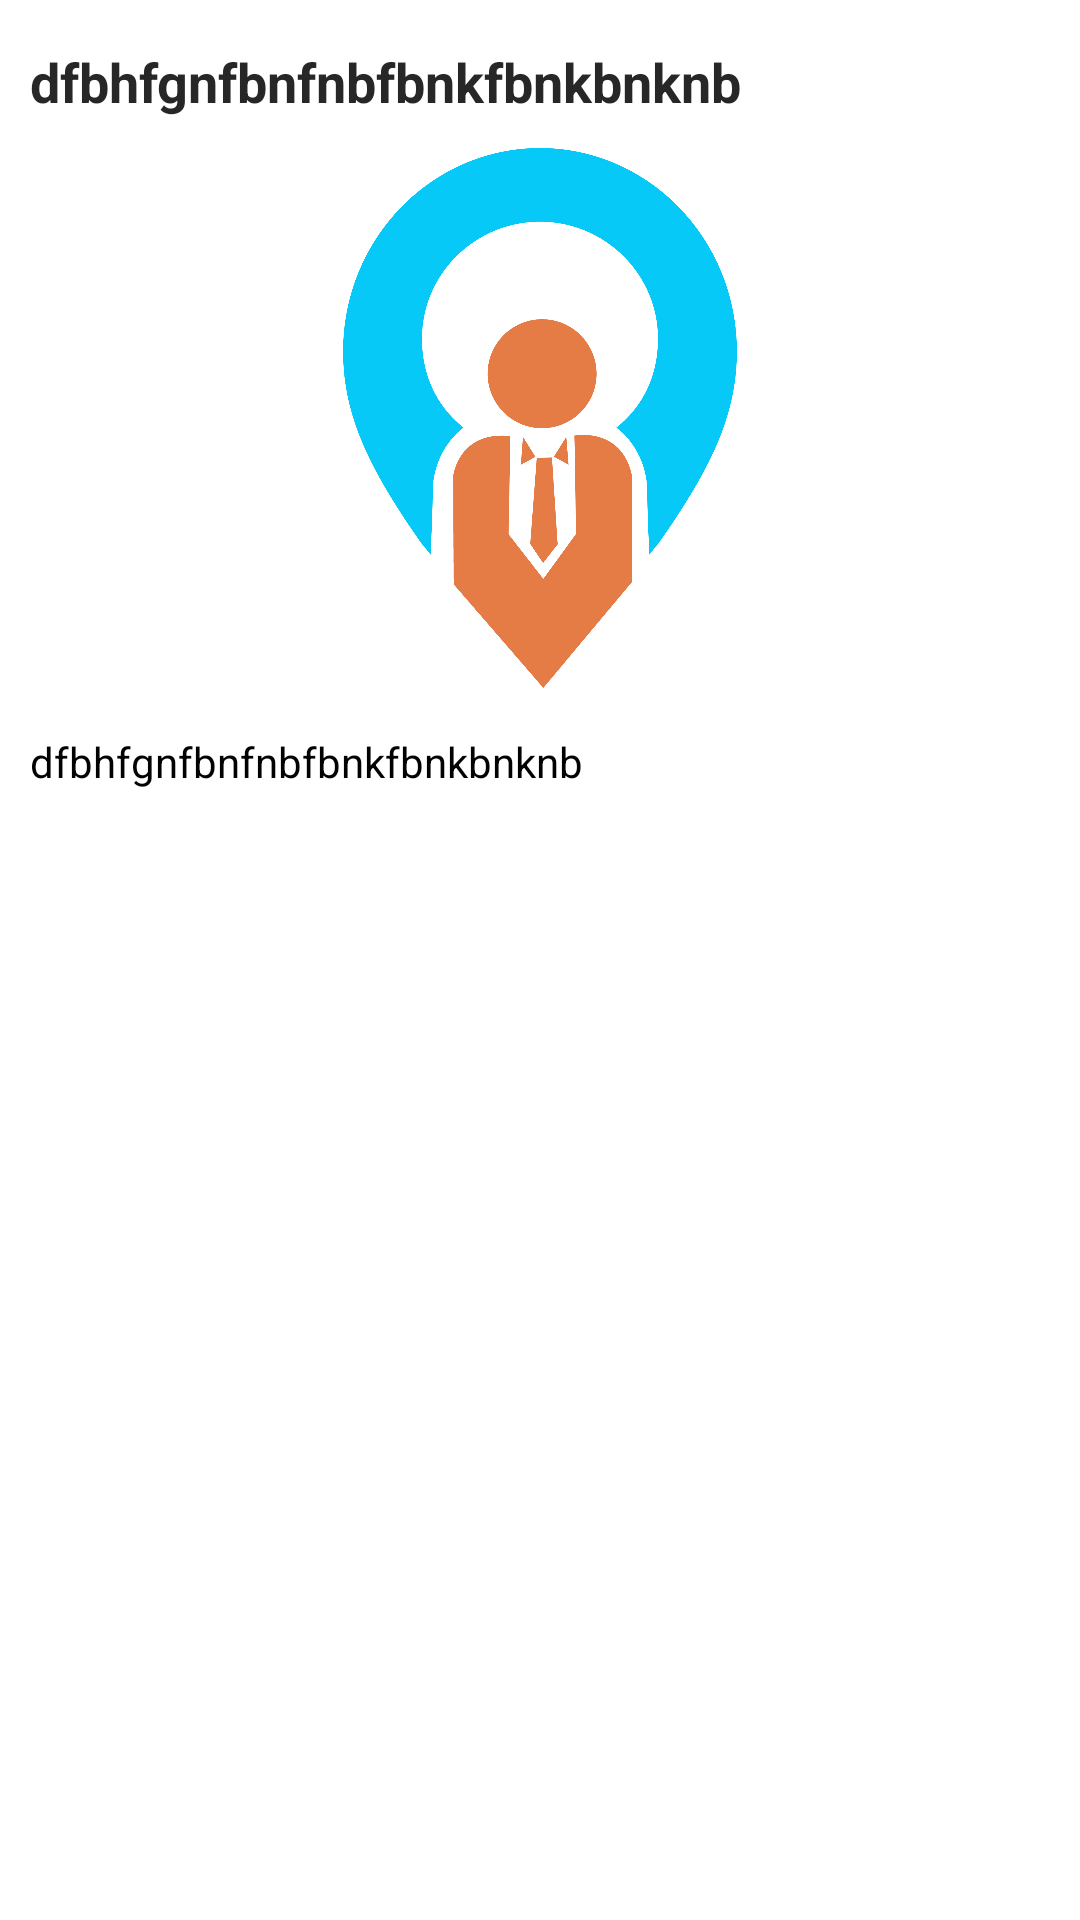

This screen was rendered from an Android layout file. Write that file and the resources it references.
<!-- AndroidManifest.xml: application theme AppTheme -->
<!-- res/layout/activity_news_details.xml -->
<?xml version="1.0" encoding="utf-8"?>
<android.support.v4.widget.NestedScrollView xmlns:android="http://schemas.android.com/apk/res/android"
    xmlns:app="http://schemas.android.com/apk/res-auto"
    xmlns:tools="http://schemas.android.com/tools"
    android:layout_width="match_parent"
    android:layout_height="match_parent"
    android:background="@android:color/white"
    tools:context="pivotalsoft.com.JobSuchi.NewsDetailsActivity">

    <LinearLayout
        android:layout_width="match_parent"
        android:layout_height="match_parent"
        android:orientation="vertical"
        android:padding="10dp">

        <TextView
            android:id="@+id/txtNewsTitle"
            android:layout_width="match_parent"
            android:layout_height="wrap_content"
            android:textStyle="bold"
            android:textSize="18sp"
            android:text="dfbhfgnfbnfnbfbnkfbnkbnknb"
            android:textColor="#f8212121"
            android:layout_marginTop="5dp"/>


        <ImageView
            android:id="@+id/newsImage"
            android:layout_width="match_parent"
            android:layout_height="180dp"
            android:src="@drawable/job_suchi"
            android:layout_marginTop="10dp"/>




        <TextView
            android:id="@+id/txtNewsDescription"
            android:layout_width="match_parent"
            android:layout_height="wrap_content"
            android:text="dfbhfgnfbnfnbfbnkfbnkbnknb"
            android:textColor="#020202"
            android:layout_marginTop="15dp"/>

    </LinearLayout>
</android.support.v4.widget.NestedScrollView>
<!-- resources referenced by this layout -->
<resources>
  <!-- drawable job_suchi: png bitmap (drawable-xxxhdpi, 74837 bytes) -->
  <style name="AppTheme" parent="Theme.AppCompat.Light.DarkActionBar">
          
          <item name="colorPrimary">@color/colorPrimary</item>
          <item name="colorPrimaryDark">@color/colorPrimaryDark</item>
          <item name="colorAccent">@color/colorAccent</item>
      </style>
  <!-- not gathered from this repository: default colours our renderer supplied (Android Studio template values) -->
  <color name="colorPrimary">#FF6200EE</color>
  <color name="colorPrimaryDark">#FF3700B3</color>
  <color name="colorAccent">#FF03DAC5</color>
</resources>
